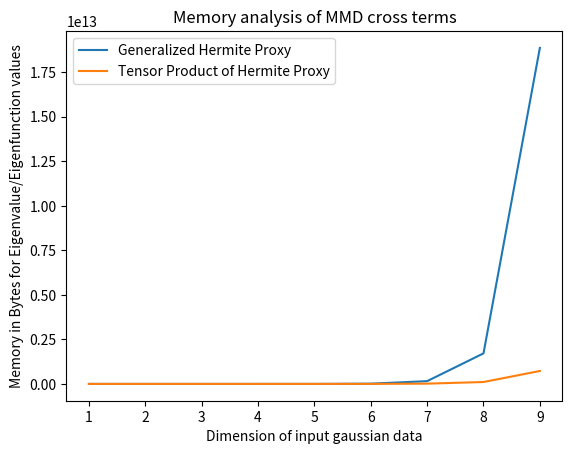

Source code (Python):
#!/usr/bin/env python3
# -*- coding: utf-8 -*-
"""
Created on Tue Jan 12 15:27:35 2021
Memory Analysis of Tensor product vs. Generalized Hermite Polynomials
[redacted]
"""
import numpy as np
import matplotlib.pyplot as plt
import scipy.special as sm

Ds      =       np.arange(1, 10, 1)   #Dimensions of points
Tiis      =       np.zeros([len(Ds)], dtype=int)
Thr     =   1e-7

N   =   1000
#%% Find thresholds of orders using threshold on eig_vals
Ts  =   np.arange(0, 100)
xi  =   0.5
for i in range(len(Ds)):
    D   =   Ds[i]    
    Tis     =   (xi/2)**(Ts)/(sm.factorial(np.floor(Ts/D)))**D
    Tiis[i]   =   np.argmax(Tis<=Thr)-1


min_arrs    =   2*N*Tiis**Ds+(Tiis+1)**Ds/(sm.factorial(Ds))
min_arrs_tens   =   (2*N*Tiis[0]**Ds+(Tiis[0]+1)**Ds/(sm.factorial(Ds)))*Ds
plt.plot(Ds, 4*min_arrs, label='Generalized Hermite Proxy') #Number of Bytes
plt.plot(Ds, 4*min_arrs_tens, label='Tensor Product of Hermite Proxy')
plt.xlabel('Dimension of input gaussian data')
plt.ylabel('Memory in Bytes for Eigenvalue/Eigenfunction values')
plt.title('Memory analysis of MMD cross terms')
plt.legend()
    